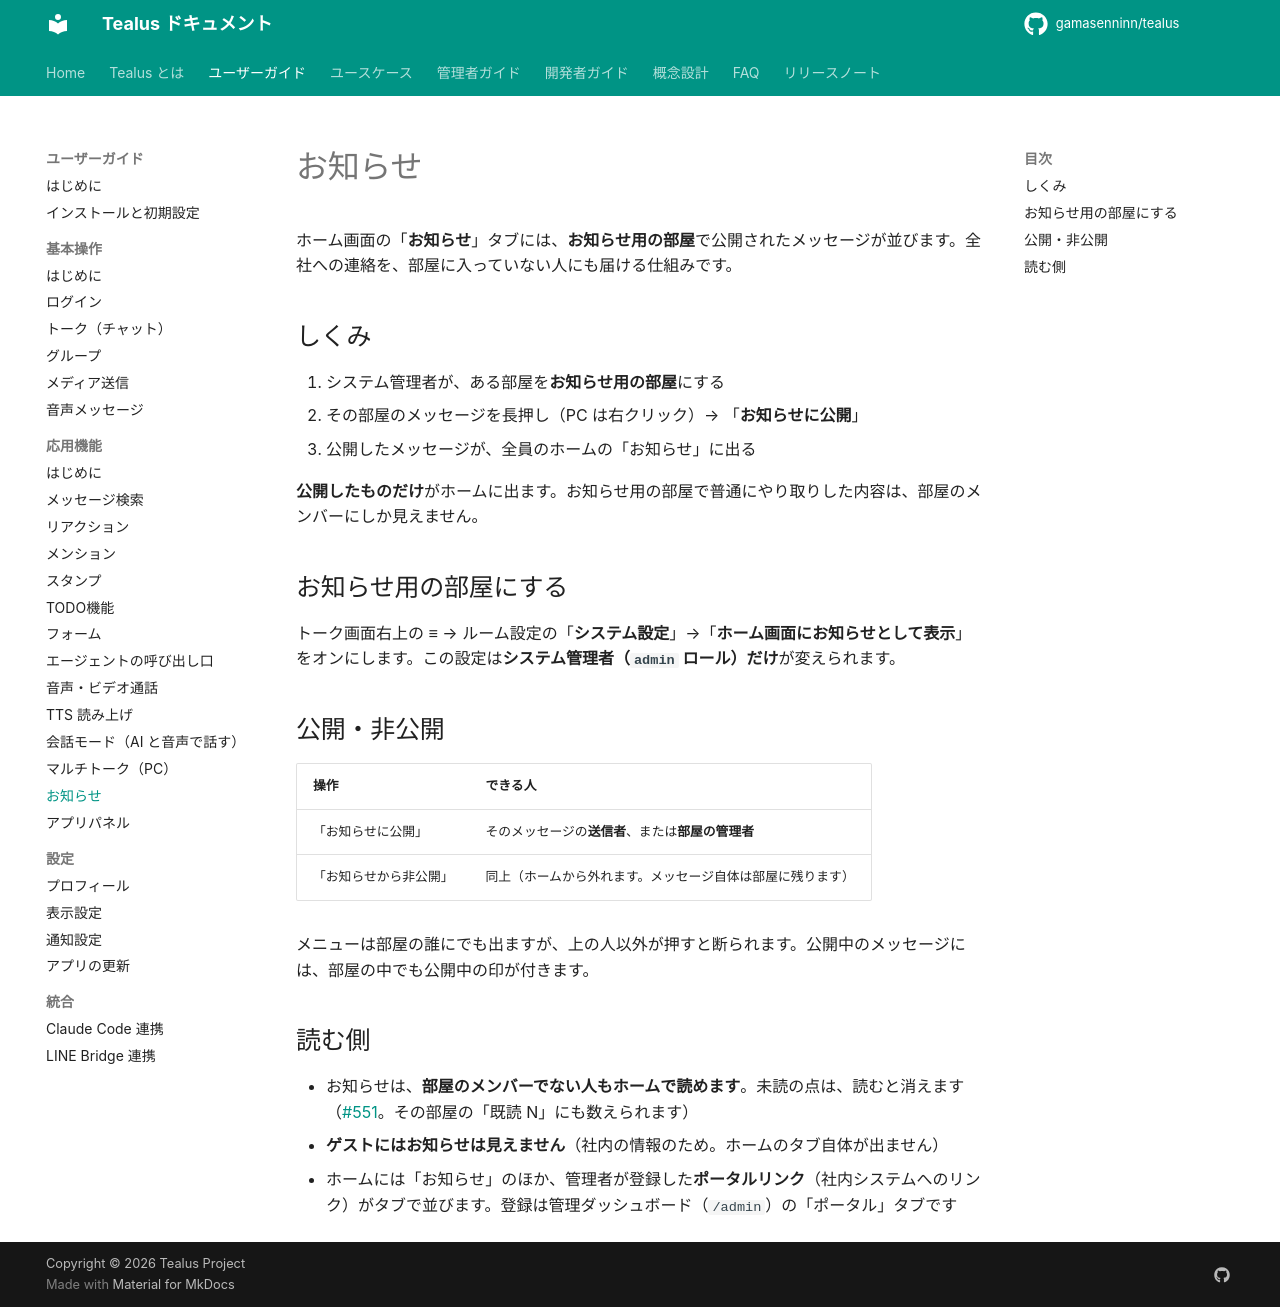

repository: gamasenninn/tealus-docs · page: guide/advanced/announcement/index.html · generator: mkdocs

# お知らせ

ホーム画面の「**お知らせ**」タブには、**お知らせ用の部屋**で公開されたメッセージが並びます。全社への連絡を、部屋に入っていない人にも届ける仕組みです。

## しくみ

1. システム管理者が、ある部屋を**お知らせ用の部屋**にする
2. その部屋のメッセージを長押し（PC は右クリック）→ 「**お知らせに公開**」
3. 公開したメッセージが、全員のホームの「お知らせ」に出る

**公開したものだけ**がホームに出ます。お知らせ用の部屋で普通にやり取りした内容は、部屋のメンバーにしか見えません。

## お知らせ用の部屋にする

トーク画面右上の **≡** → ルーム設定の「**システム設定**」→「**ホーム画面にお知らせとして表示**」をオンにします。この設定は**システム管理者（`admin` ロール）だけ**が変えられます。

## 公開・非公開

| 操作 | できる人 |
|---|---|
| 「お知らせに公開」 | そのメッセージの**送信者**、または**部屋の管理者** |
| 「お知らせから非公開」 | 同上（ホームから外れます。メッセージ自体は部屋に残ります） |

メニューは部屋の誰にでも出ますが、上の人以外が押すと断られます。公開中のメッセージには、部屋の中でも公開中の印が付きます。

## 読む側

- お知らせは、**部屋のメンバーでない人もホームで読めます**。未読の点は、読むと消えます（[#551](https://github.com/gamasenninn/tealus/issues/551)。その部屋の「既読 N」にも数えられます）
- **ゲストにはお知らせは見えません**（社内の情報のため。ホームのタブ自体が出ません）
- ホームには「お知らせ」のほか、管理者が登録した**ポータルリンク**（社内システムへのリンク）がタブで並びます。登録は管理ダッシュボード（`/admin`）の「ポータル」タブです
